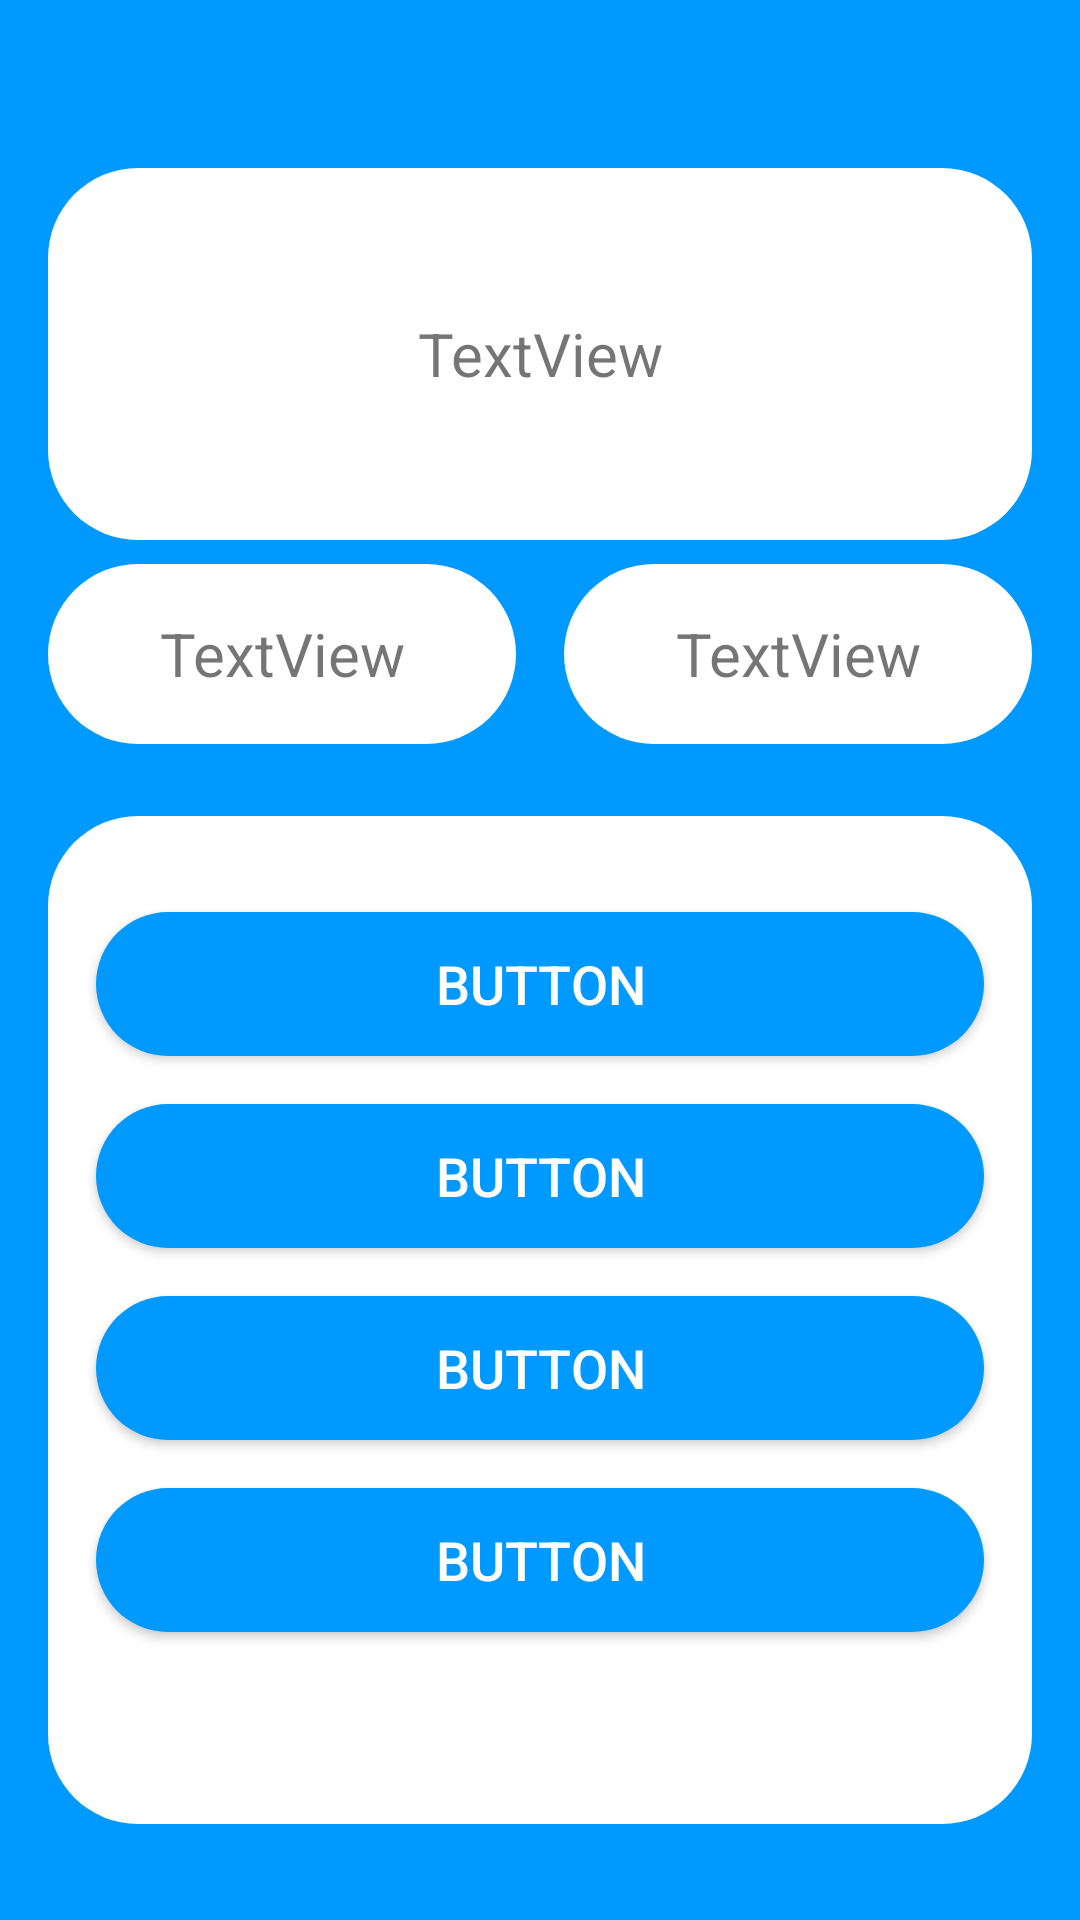

This screen was rendered from an Android layout file. Write that file and the resources it references.
<!-- AndroidManifest.xml: application theme Theme.AppCompat.Light.NoActionBar -->
<!-- res/layout/activity_game.xml -->
<?xml version="1.0" encoding="utf-8"?>
<android.support.constraint.ConstraintLayout xmlns:android="http://schemas.android.com/apk/res/android"
  xmlns:app="http://schemas.android.com/apk/res-auto"
  xmlns:tools="http://schemas.android.com/tools"
  android:layout_width="match_parent"
  android:layout_height="match_parent"
  android:background="@color/colorPrimary"
  tools:context=".GameActivity">

    <android.support.v7.widget.Toolbar
      android:id="@+id/toolbar_game"
      android:layout_width="match_parent"
      android:layout_height="?attr/actionBarSize"
      android:layout_marginStart="16dp"
      android:layout_marginLeft="16dp"
      android:background="@color/colorPrimary"
      android:theme="@style/ThemeOverlay.AppCompat.ActionBar"
      app:layout_constraintStart_toStartOf="parent"
      app:layout_constraintTop_toTopOf="parent"
      app:popupTheme="@style/ThemeOverlay.AppCompat.Light" />
    <TextView
      android:id="@+id/questionText"
      android:layout_width="0dp"
      android:layout_height="124dp"
      android:layout_weight="1"
      android:layout_marginStart="16dp"
      android:layout_marginEnd="16dp"
      android:layout_marginLeft="16dp"
      android:layout_marginRight="16dp"
      android:paddingLeft="10dp"
      android:paddingRight="10dp"
      android:background="@drawable/round_bg_white"
      android:gravity="center"
      android:text="TextView"
      android:textSize="20sp"
      app:layout_constraintEnd_toEndOf="parent"
      app:layout_constraintStart_toStartOf="parent"
      app:layout_constraintTop_toBottomOf="@id/toolbar_game"
      android:paddingStart="10dp" />

    <android.support.constraint.Guideline
      android:id="@+id/guideline_V50"
      android:layout_width="wrap_content"
      android:layout_height="wrap_content"
      android:orientation="vertical"
      app:layout_constraintGuide_percent="0.5" />

    <TextView
      android:id="@+id/playerScore"
      android:layout_width="0dp"
      android:layout_height="0dp"
      android:layout_weight="1"
      android:layout_marginTop="8dp"
      android:layout_marginBottom="8dp"
      android:layout_marginStart="16dp"
      android:layout_marginEnd="8dp"
      android:layout_marginLeft="16dp"
      android:layout_marginRight="8dp"
      android:background="@drawable/round_bg_white"
      android:gravity="center"
      android:text="TextView"
      android:textSize="20sp"
      app:layout_constraintBottom_toTopOf="@+id/guideline_H40"
      app:layout_constraintEnd_toStartOf="@+id/guideline_V50"
      app:layout_constraintHorizontal_bias="1.0"
      app:layout_constraintStart_toStartOf="parent"
      app:layout_constraintTop_toBottomOf="@+id/questionText" />

    <TextView
      android:id="@+id/playerTwoScore"
      android:layout_width="0dp"
      android:layout_height="0dp"
      android:layout_weight="1"
      android:layout_marginTop="8dp"
      android:layout_marginBottom="8dp"
      android:layout_marginStart="8dp"
      android:layout_marginEnd="16dp"
      android:layout_marginLeft="8dp"
      android:layout_marginRight="16dp"
      android:background="@drawable/round_bg_white"
      android:gravity="center"
      android:text="TextView"
      android:textSize="20sp"
      app:layout_constraintBottom_toTopOf="@+id/guideline_H40"
      app:layout_constraintEnd_toEndOf="parent"
      app:layout_constraintHorizontal_bias="1.0"
      app:layout_constraintStart_toStartOf="@+id/guideline_V50"
      app:layout_constraintTop_toBottomOf="@+id/questionText" />

    <android.support.constraint.Guideline
      android:id="@+id/guideline_H40"
      android:layout_width="wrap_content"
      android:layout_height="wrap_content"
      android:orientation="horizontal"
      app:layout_constraintGuide_percent="0.4" />

    <View
      android:id="@+id/Answer_view"
      android:layout_width="0dp"
      android:layout_height="0dp"
      android:layout_marginTop="16dp"
      android:layout_marginBottom="32dp"
      android:layout_marginStart="16dp"
      android:layout_marginEnd="16dp"
      android:layout_marginLeft="16dp"
      android:layout_marginRight="16dp"
      android:background="@drawable/round_bg_white"
      app:layout_constraintBottom_toBottomOf="parent"
      app:layout_constraintEnd_toEndOf="parent"
      app:layout_constraintStart_toStartOf="parent"
      app:layout_constraintTop_toBottomOf="@id/guideline_H40" />
    <Button
      android:id="@+id/AnswerOneButton"
      android:layout_width="0dp"
      android:layout_height="wrap_content"
      android:layout_weight="1"
      android:layout_marginTop="32dp"
      android:layout_marginStart="32dp"
      android:layout_marginEnd="32dp"
      android:layout_marginLeft="32dp"
      android:layout_marginRight="32dp"
      android:background="@drawable/round_bg"
      android:text="Button"
      android:textColor="@color/white"
      android:textSize="18sp"
      app:layout_constraintEnd_toEndOf="parent"
      app:layout_constraintStart_toStartOf="parent"
      app:layout_constraintTop_toTopOf="@+id/Answer_view" />

    <Button
      android:id="@+id/AnswerTwoButton"
      android:layout_width="match_parent"
      android:layout_height="wrap_content"
      android:layout_weight="1"
      android:layout_marginTop="16dp"
      android:layout_marginBottom="16dp"
      android:layout_marginStart="32dp"
      android:layout_marginEnd="32dp"
      android:layout_marginLeft="32dp"
      android:layout_marginRight="32dp"
      android:background="@drawable/round_bg"
      android:text="Button"
      android:textColor="@color/white"
      android:textSize="18sp"
      app:layout_constraintBottom_toTopOf="@+id/AnswerThreeButton"
      app:layout_constraintEnd_toEndOf="parent"
      app:layout_constraintStart_toStartOf="parent"
      app:layout_constraintTop_toBottomOf="@+id/AnswerOneButton" />

    <Button
      android:id="@+id/AnswerThreeButton"
      android:layout_width="match_parent"
      android:layout_height="wrap_content"
      android:layout_weight="1"
      android:layout_marginBottom="16dp"
      android:layout_marginStart="32dp"
      android:layout_marginEnd="32dp"
      android:layout_marginLeft="32dp"
      android:layout_marginRight="32dp"
      android:background="@drawable/round_bg"
      android:text="Button"
      android:textColor="@color/white"
      android:textSize="18sp"
      app:layout_constraintBottom_toTopOf="@+id/AnswerFourButton"
      app:layout_constraintEnd_toEndOf="parent"
      app:layout_constraintStart_toStartOf="parent"
      app:layout_constraintTop_toBottomOf="@id/AnswerTwoButton" />

    <Button
      android:id="@+id/AnswerFourButton"
      android:layout_width="match_parent"
      android:layout_height="wrap_content"
      android:layout_weight="1"
      android:layout_marginTop="16dp"
      android:layout_marginStart="32dp"
      android:layout_marginEnd="32dp"
      android:layout_marginLeft="32dp"
      android:layout_marginRight="32dp"
      android:background="@drawable/round_bg"
      android:text="Button"
      android:textColor="@color/white"
      android:textSize="18sp"
      app:layout_constraintEnd_toEndOf="parent"
      app:layout_constraintStart_toStartOf="parent"
      app:layout_constraintTop_toBottomOf="@+id/AnswerThreeButton" />

</android.support.constraint.ConstraintLayout>
<!-- resources referenced by this layout -->
<resources>
  <color name="colorPrimary">#0099ff</color>
  <color name="white">#FFFFFF</color>
  <!-- drawable round_bg (drawable) -->
  <?xml version="1.0" encoding="utf-8"?>
  <shape xmlns:android="http://schemas.android.com/apk/res/android">
    <solid android:color="@color/colorPrimary"/>
    <corners android:radius="100dp"/>
  </shape>
  <!-- drawable round_bg_white (drawable) -->
  <?xml version="1.0" encoding="utf-8"?>
  <shape xmlns:android="http://schemas.android.com/apk/res/android">
    <solid android:color="@color/white"/>
    <corners android:radius="30dp"/>
  </shape>
</resources>
